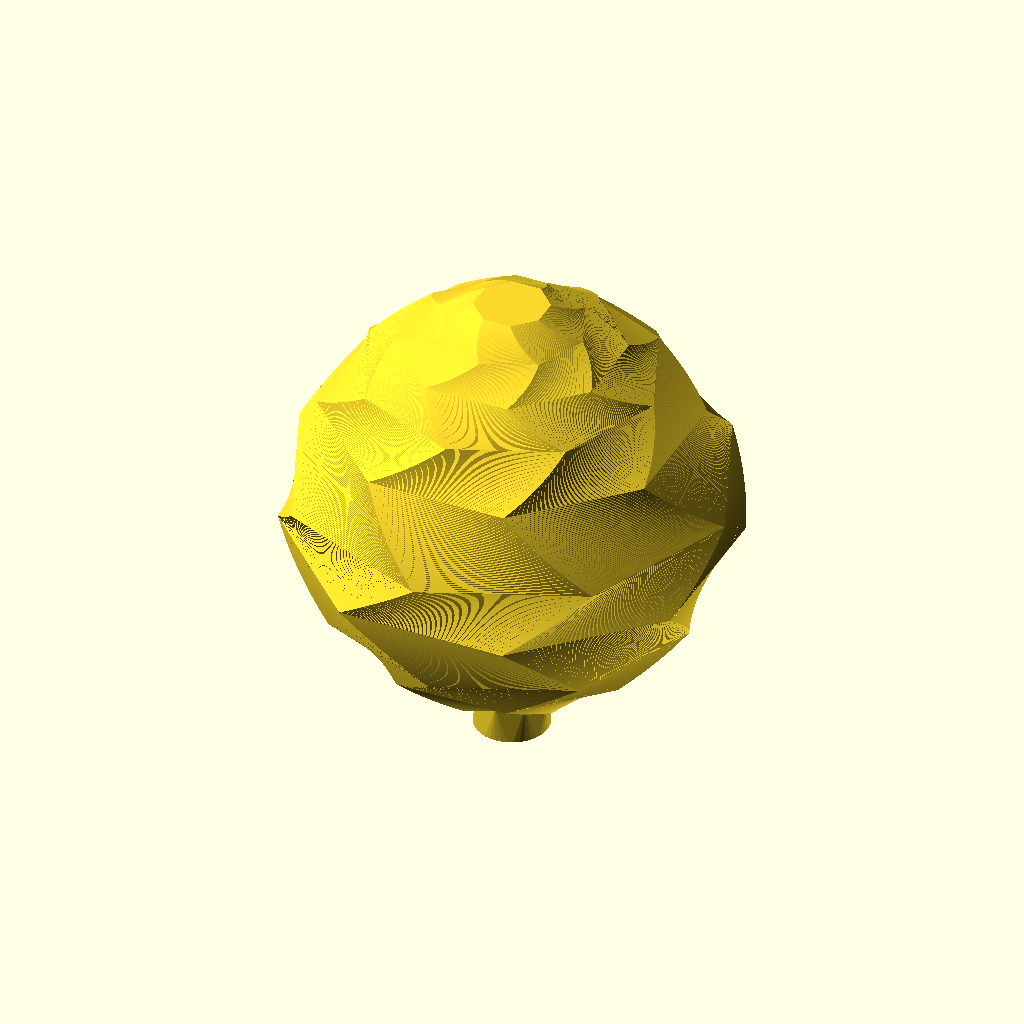
Cell 1: the model at its default parameters.
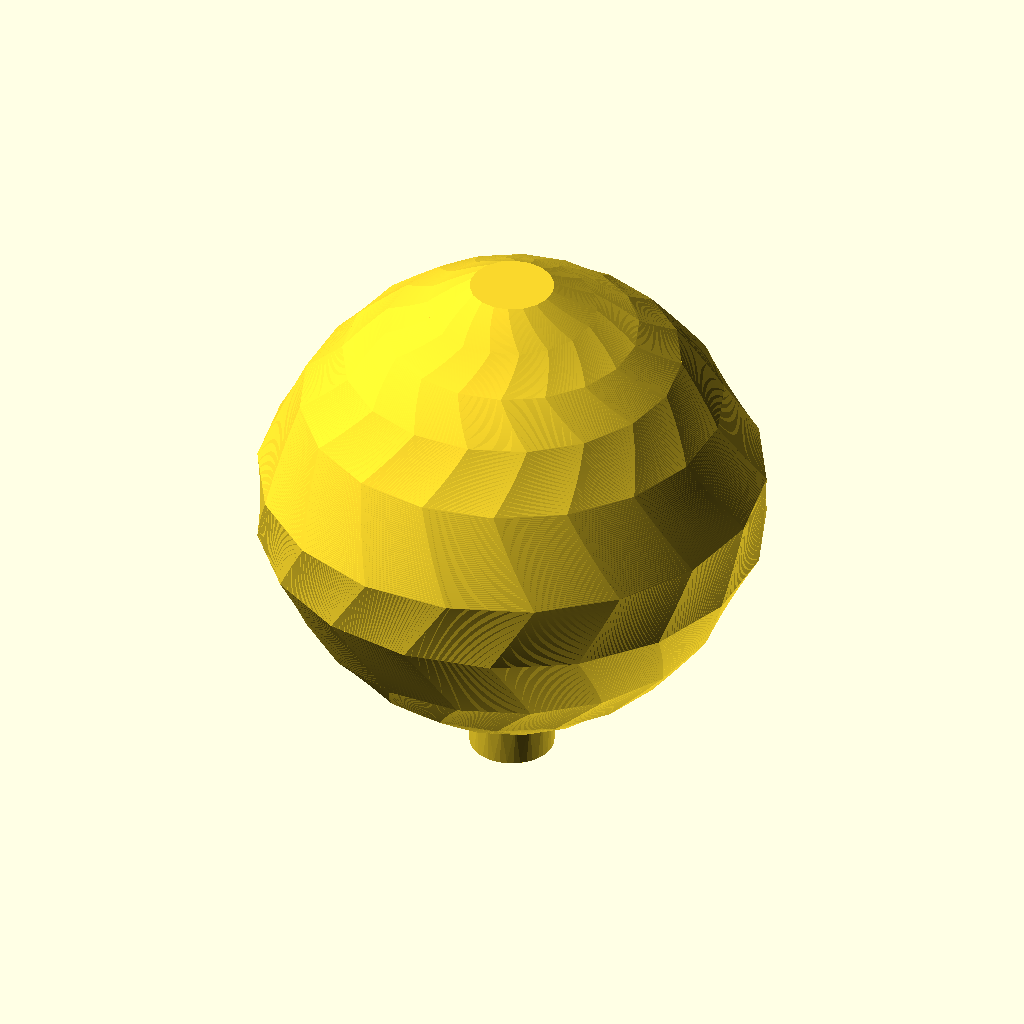
Cell 2 — edges set to 18, the other parameters unchanged.
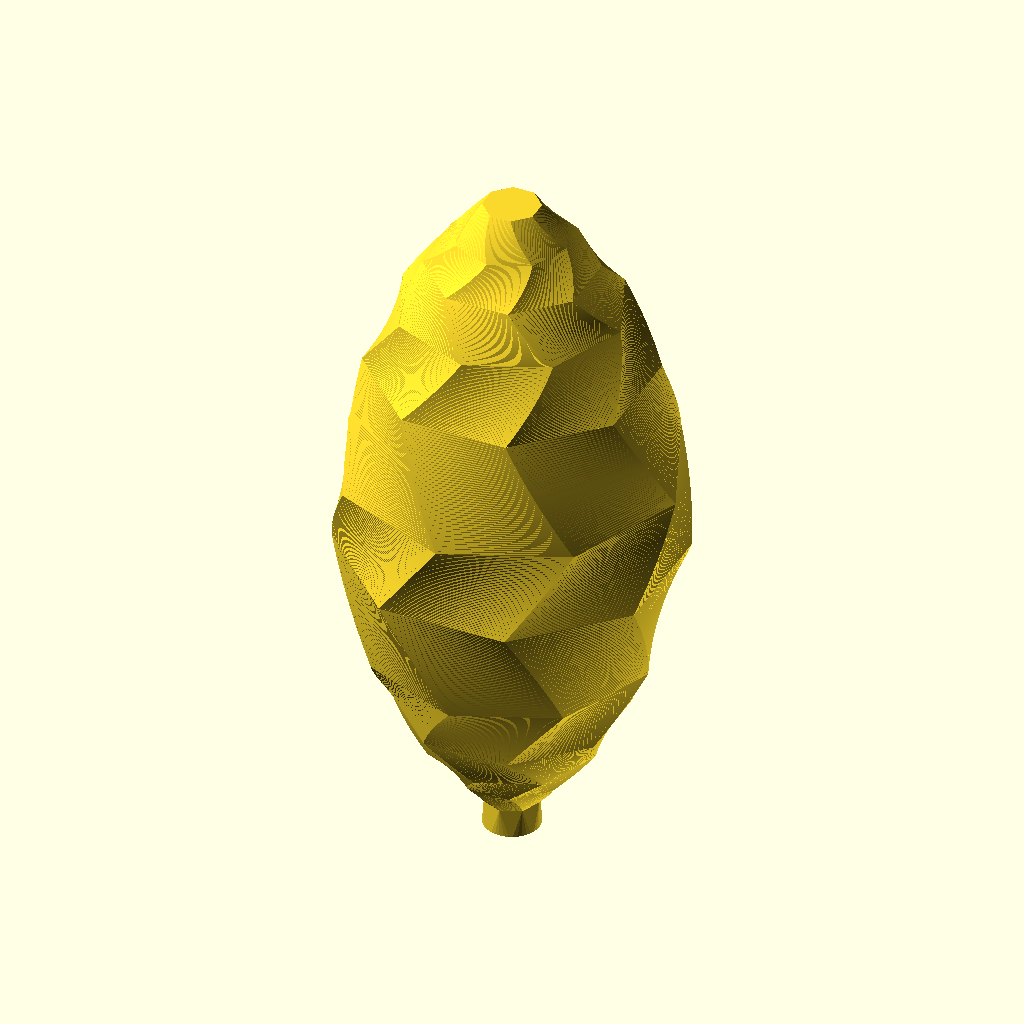
Cell 3: stretch = 2 (everything else at default).
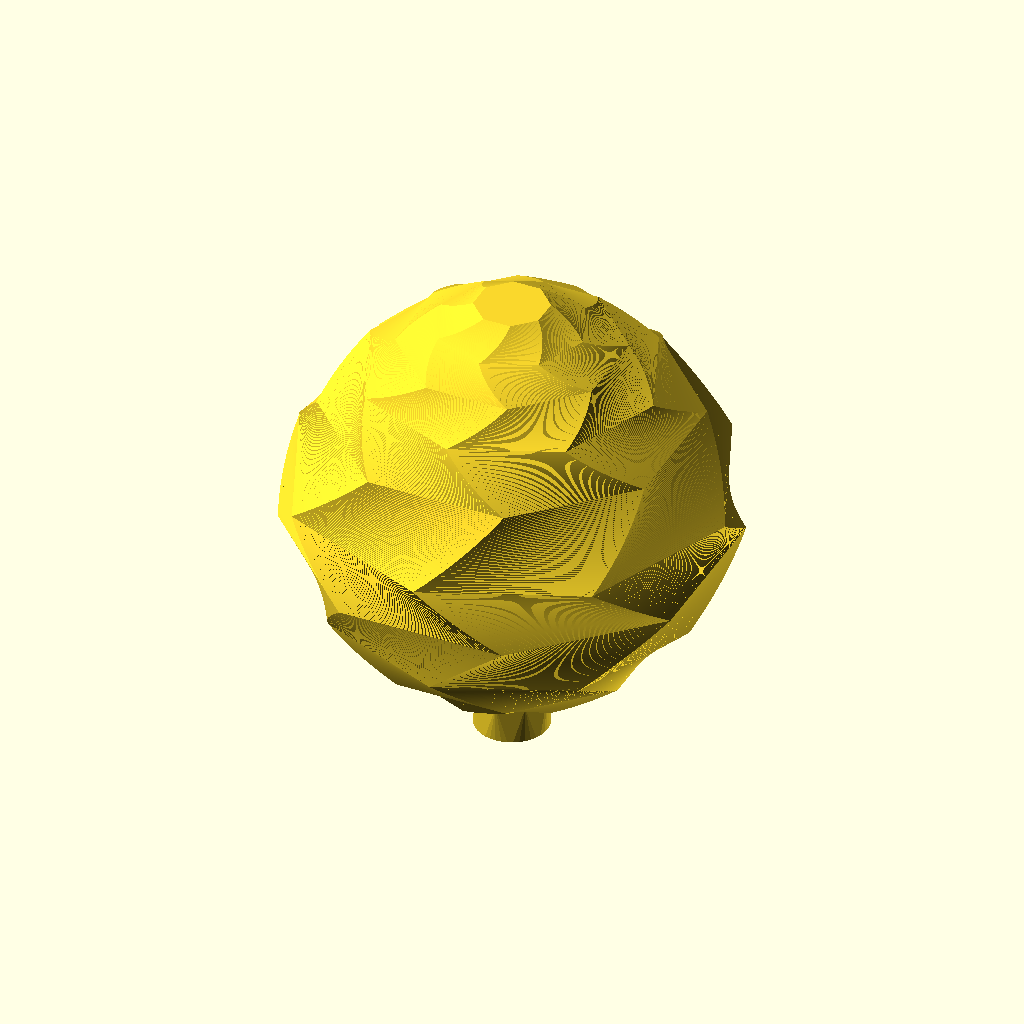
Cell 4 — pattern set to "zigzag b", the other parameters unchanged.
All cells are drawn from the same view direction (rotation 55°, 0°, 25°, orthographic, colour scheme Cornfield), but the view is re-fitted for each cell, so position and scale can differ between cells as well as the parameter.
The OpenSCAD source (inputs/thingiverse/files/thing-3297903/files/bauble.scad):
// bauble
// version 0.0.2
// by pixelhaufen
// is licensed under CC BY-SA 3.0 -> https://creativecommons.org/licenses/by-sa/3.0/

//------------------------------------------------------------------
// User Inputs

/*[main]*/

edges=8; // [6:1:18]
size=60; // [30:1:90]
stretch=1; // [1:0.1:2]
pattern="zigzag a"; // [left,right,zigzag a,zigzag b]
hole="no"; // [yes,no]

/*[Hidden]*/
$fn = 40; // can't be modified on thingiverse
base=size/12;
radius_base = 1/12*size;

//------------------------------------------------------------------
// Main

if(hole=="yes")
{
    difference()
    {
        base();
        
        rotate([90,0,0])
            translate([0,-radius_base/2,-radius_base])
                cylinder(r1=radius_base/4, r2=radius_base/4, h=radius_base*2, center=false);
    }
}
else
{
    base();
}

if(pattern=="left")
{
    pattern_value=[-1,-1,-1,-1,-1,-1,-1,-1,-1,-1,-1];
    ball(pattern_value);
}
else if(pattern=="right")
{
    pattern_value=[1,1,1,1,1,1,1,1,1,1,1];
    ball(pattern_value);
}
else if(pattern=="zigzag a")
{
    pattern_value=[1,-1,1,-1,1,-1,1,-1,1,-1,1];
    ball(pattern_value);
}
else if(pattern=="zigzag b")
{
    pattern_value=[-1,1,-1,1,-1,1,-1,1,-1,1,-1];
    ball(pattern_value);
}


//------------------------------------------------------------------
// Modules

module base()
{
    hull()
    {
        translate([0,0,-radius_base])
            linear_extrude(height = .1, center = false)
                circle(r=radius_base);
        
        linear_extrude(height = 0.1, center = false)
        {
            angles=[ for (i = [0:edges-1]) i*(360/edges) ];
            coords=[ for (th=angles) [radius_base*cos(th), radius_base*sin(th)] ];
            polygon(coords);
        }
    }
}

module ball(pattern_value)
{
    // ball start
    polyg(base, 1/20*size*stretch, edges, 2, pattern_value[0]);
    
    rotate([0,0,180/edges])
        translate([0,0,1/20*size*stretch])
            polyg(base*2, 1/20*size*stretch, edges, 3/2, pattern_value[1]);
    
    translate([0,0,1/10*size*stretch])
            polyg(base*3, 1/15*size*stretch, edges, 4/3, pattern_value[2]);
    
    rotate([0,0,180/edges])
        translate([0,0,1/6*size*stretch])
            polyg(base*4, 1/10*size*stretch, edges, 5/4, pattern_value[3]);
    
    translate([0,0,4/15*size*stretch])
            polyg(base*5, 1/6*size*stretch, edges, 6/5, pattern_value[4]);
    
    // ball center
    rotate([0,0,180/edges])
        translate([0,0,13/30*size*stretch])
            polyg(base*6, 2/15*size*stretch, edges, 1, pattern_value[5]);
    
    // ball end
    translate([0,0,17/30*size*stretch])
            polyg(base*6, 1/6*size*stretch, edges, 5/6, pattern_value[6]);
    
    rotate([0,0,180/edges])
        translate([0,0,11/15*size*stretch])
            polyg(base*5, 1/10*size*stretch, edges, 4/5, pattern_value[7]);
    
    translate([0,0,5/6*size*stretch])
            polyg(base*4, 1/15*size*stretch, edges, 3/4, pattern_value[8]);
    
    rotate([0,0,180/edges])
        translate([0,0,9/10*size*stretch])
            polyg(base*3, 1/20*size*stretch, edges, 2/3, pattern_value[9]);
    
    translate([0,0,19/20*size*stretch])
            polyg(base*2, 1/20*size*stretch, edges, 1/2, pattern_value[10]);
}

module polyg(radius, height, edges, scale, dir)
{
    linear_extrude(height = height, center = false, convexity = 10, scale=[scale,scale], twist = 180/edges*dir,slices = 50)
    {
        angles=[ for (i = [0:edges-1]) i*(360/edges) ];
        coords=[ for (th=angles) [radius*cos(th), radius*sin(th)] ];
        polygon(coords);
    }
 }
 
Customizer parameters (derived from the source; name, type, default, range or options):
edges: number, default 8, range 6 to 18, step 1
size: number, default 60, range 30 to 90, step 1
stretch: number, default 1, range 1 to 2, step 0.1
pattern: string, default "zigzag a", options "left", "right", "zigzag a", "zigzag b"
hole: string, default "no", options "yes", "no"
